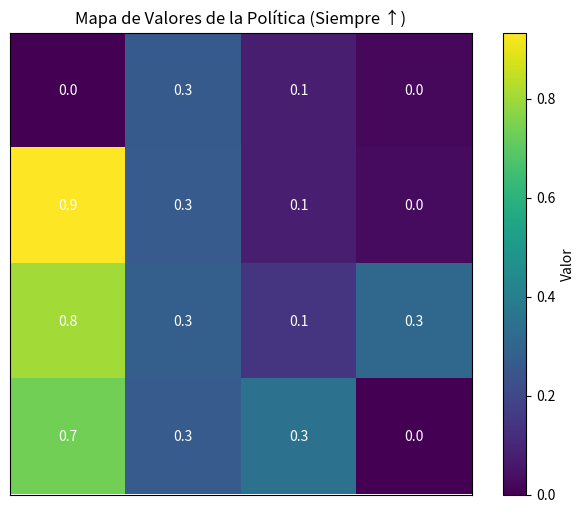

Recreate this plot in Python.
import numpy as np
import matplotlib.pyplot as plt


# ======================
# 1. Definición del Entorno
# ======================
class GridWorld:
    def __init__(self, size=4):
        self.size = size
        self.states = [(i, j) for i in range(size) for j in range(size)]
        self.terminal = [(0, 0), (size - 1, size - 1)]  # Estados terminales
        self.actions = ['↑', '→', '↓', '←']
        self.rewards = {(0, 0): 1, (3, 3): 10}  # Recompensas en terminales

    def move(self, state, action):
        """Simula el movimiento en la grilla con política aleatoria"""
        if state in self.terminal:
            return state, 0  # No hay movimiento desde terminales

        # Mapeo de acciones a movimientos
        movement = {
            '↑': (-1, 0),
            '→': (0, 1),
            '↓': (1, 0),
            '←': (0, -1)
        }

        # Aplicar movimiento con transición estocástica (80% deseado, 20% aleatorio)
        if np.random.random() < 0.8:
            new_state = (state[0] + movement[action][0], state[1] + movement[action][1])
        else:
            new_state = (state[0] + movement[np.random.choice(self.actions)][0],
                         state[1] + movement[np.random.choice(self.actions)][1])

        # Mantener dentro de los límites
        new_state = (
            max(0, min(self.size - 1, new_state[0])),
            max(0, min(self.size - 1, new_state[1]))
        )

        # Recompensa solo al llegar a terminales
        reward = self.rewards.get(new_state, 0)
        return new_state, reward


# ======================
# 2. Política a Evaluar (Ejemplo: Siempre ↑)
# ======================
def policy(state):
    """Política fija que siempre elige ↑ (puede modificarse)"""
    return '↑'


# ======================
# 3. Evaluación Directa de la Política
# ======================
def evaluate_policy(env, policy, episodes=1000, gamma=0.9):
    V = {s: 0 for s in env.states}  # Valores iniciales
    returns = {s: [] for s in env.states}  # Listas de retornos por estado

    for _ in range(episodes):
        state = env.states[np.random.randint(len(env.states))]  # Estado inicial aleatorio
        episode = []

        # Generar episodio
        while True:
            action = policy(state)
            new_state, reward = env.move(state, action)
            episode.append((state, reward))
            state = new_state
            if state in env.terminal:
                break

        # Calcular retornos descontados
        G = 0
        for t in reversed(range(len(episode))):
            state, reward = episode[t]
            G = gamma * G + reward
            if state not in [x[0] for x in episode[:t]]:  # Primera visita
                returns[state].append(G)

    # Calcular valores como promedio de retornos
    for s in env.states:
        if returns[s]:
            V[s] = np.mean(returns[s])

    return V


# ======================
# 4. Ejecución y Visualización
# ======================
env = GridWorld()
V = evaluate_policy(env, policy)

print("Valores estimados de la política:")
for i in range(env.size):
    for j in range(env.size):
        print(f"{V[(i, j)]:6.2f}", end=" ")
    print()

# Visualización
plt.figure(figsize=(8, 6))
values = np.array([V[(i, j)] for i in range(env.size) for j in range(env.size)]).reshape(env.size, env.size)
plt.imshow(values, cmap='viridis')
plt.colorbar(label='Valor')
plt.title("Mapa de Valores de la Política (Siempre ↑)")
plt.xticks([])
plt.yticks([])
for i in range(env.size):
    for j in range(env.size):
        plt.text(j, i, f"{V[(i, j)]:.1f}", ha='center', va='center', color='w')
plt.show()